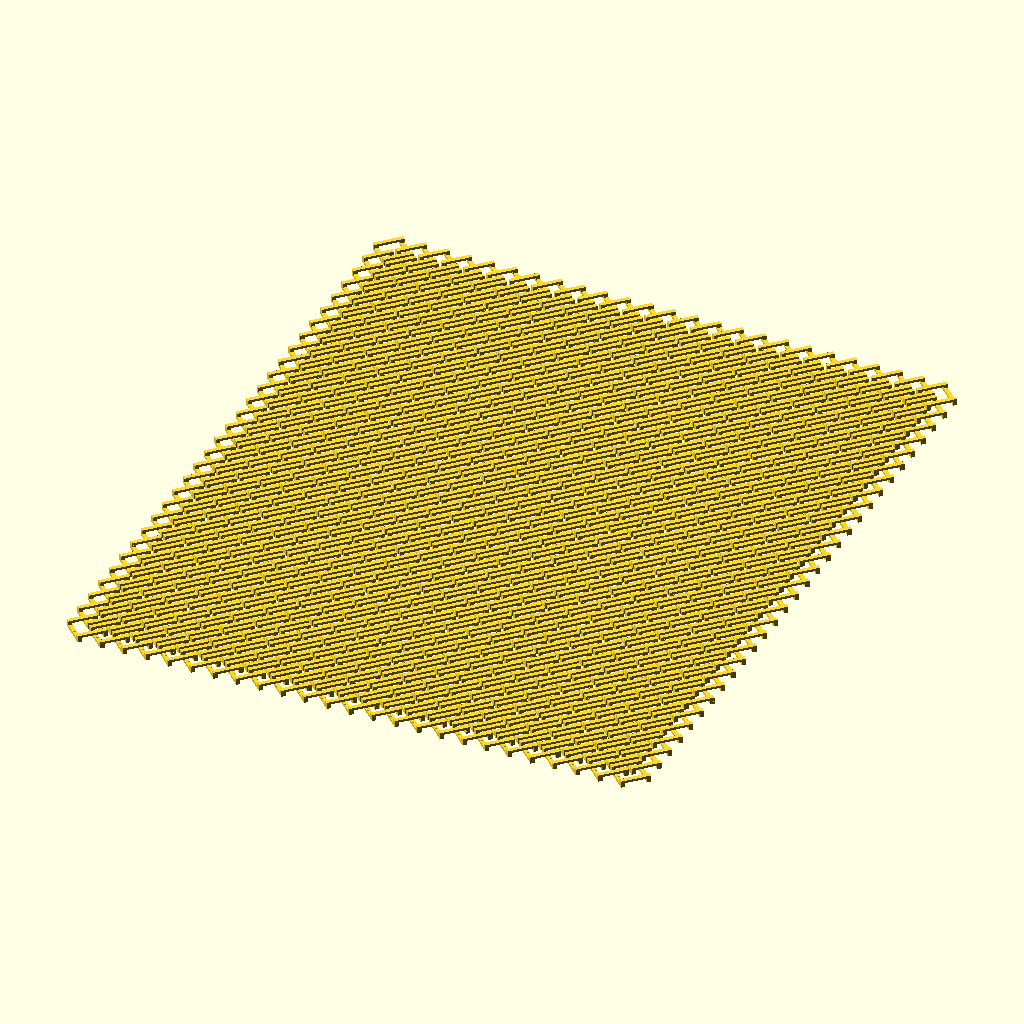
Cell 1 — every parameter at its default value.
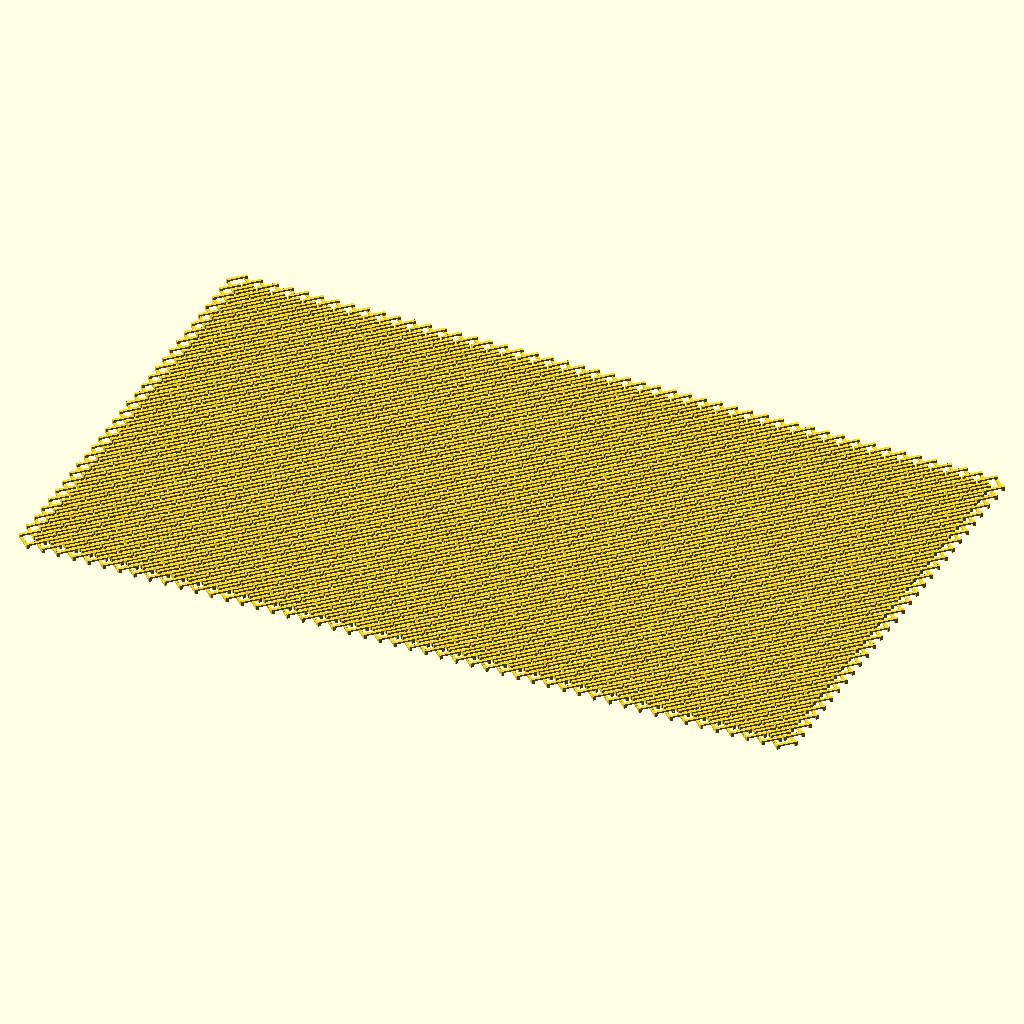
Cell 2: the same model with width = 420.
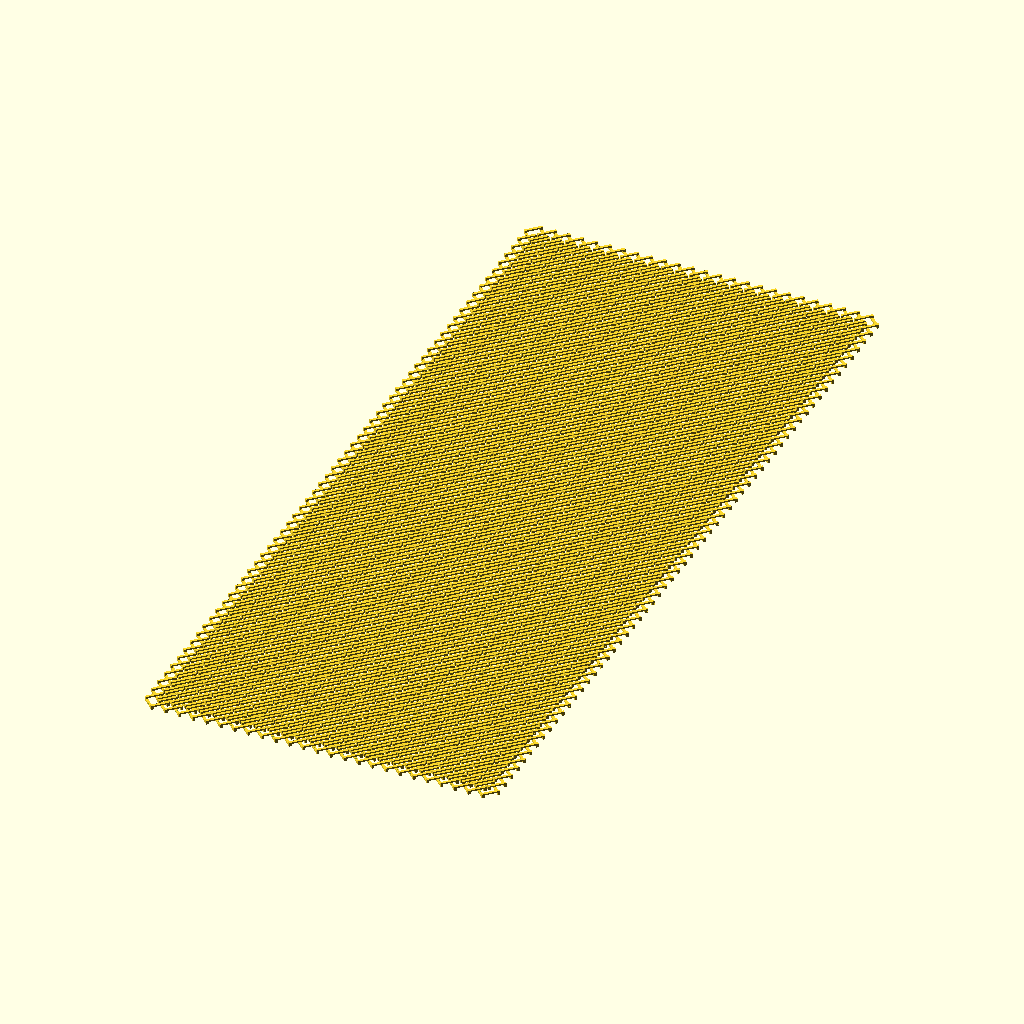
Cell 3: the same model with height = 500.
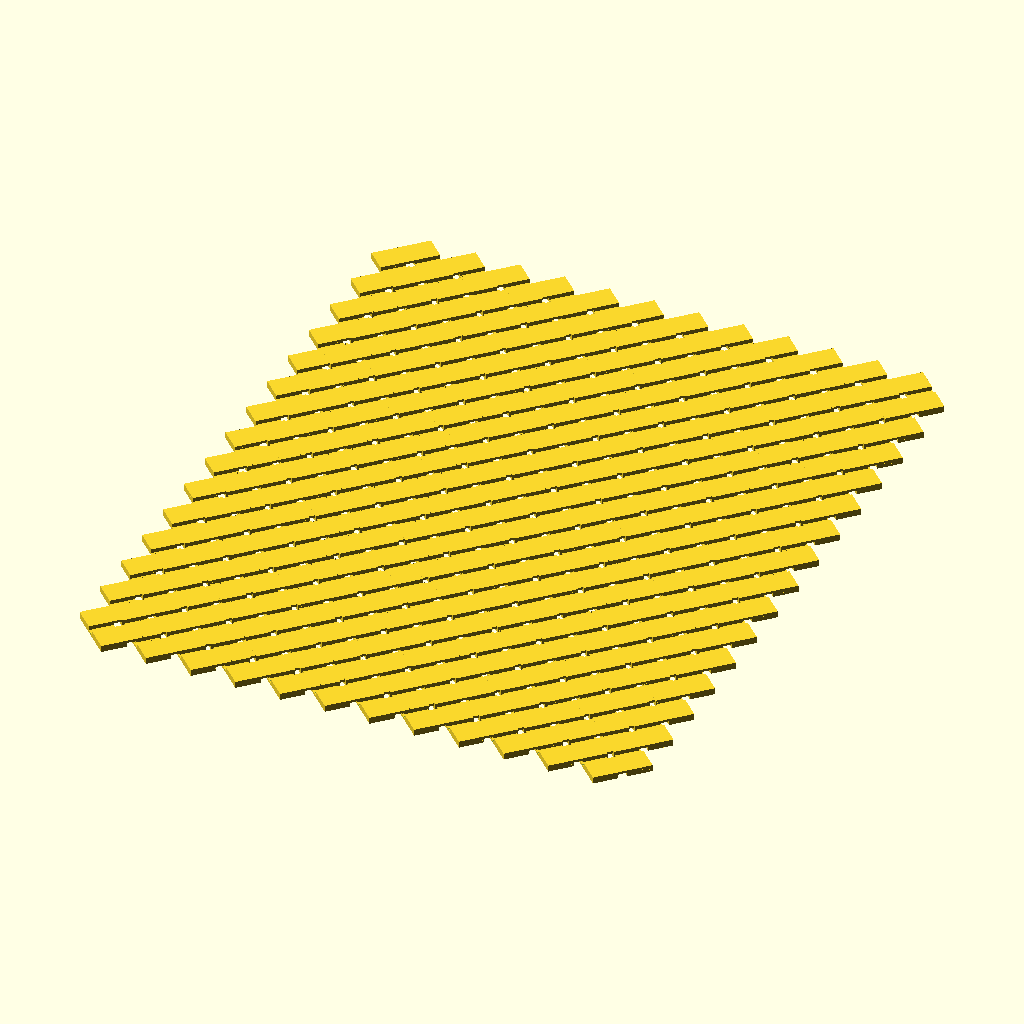
Cell 4 — outerRadius set to 15, the other parameters unchanged.
All cells are drawn from the same view direction (rotation 55°, 0°, 25°, orthographic, colour scheme Cornfield), but the view is re-fitted for each cell, so position and scale can differ between cells as well as the parameter.
The OpenSCAD source (inputs/thingiverse/files/thing-3192549/files/ChainFabric.scad):

/* [Sheet] */

// Maximum width (in mm) of the sheet
width = 210;

// Maximum height (in mm) of the sheet
height = 250;

// Adjusts what peices are connectors
connectorStyle = 1; // [0:None, 1:Two Edges, 2:All Pieces]

/* [Links] */

outerRadius = 7.5;

innerRadius = 6;

// Height of the horizontal bars
thickness = .9;

// Height of vertical beams
connectorHeight = .6;

// Amount to translate each link (relative to the outer radius)
translateMultiplier = 1.1;

// Size of gap for connector pieces (relative to the thickness)
connectorHoleMultiplier = .25;

/* [Hidden] */

$fs = 1;
$fa = 1;

or = outerRadius;
ir = innerRadius;

translateAmount = or * translateMultiplier;


module subpiece()
	linear_extrude(height=thickness, center=true)
		translate([or/2, or/2, 0])
			rotate(-45)
				translate([0, ir/2 - or/2])
					square([sqrt(2) * (or), or - ir], center=true);

module subpieceConnector()
	linear_extrude(height=connectorHeight, center=true)
		translate([or - sqrt(2) * (or - ir)/2, 0, 0])
			rotate(45)
				square(or - ir, center=true);

module piece() {
	for(i = [0 : 90 : 359])
		rotate(i) {
			subpieceConnector();
			translate([0, 0, (i % 180 ? 1 : -1) * (connectorHeight/2 + thickness/2)])
				subpiece();
		}
}

module connector()
	difference(){
		piece();

		rotate(45)
			translate([-or/2, 0, -thickness/2 -connectorHeight/2])
				rotate([30])
					cube([or, thickness * connectorHoleMultiplier, thickness * 2 + connectorHeight * 2], center=true);
	}

translate([or, or])
	for(i = [0 : translateAmount : width - or * translateMultiplier])
		for(j = [0 : translateAmount : height - or * translateMultiplier])
			translate([i, j])
				if(connectorStyle == 0)
					piece();
				else if(connectorStyle == 2)
					connector();
				else if(i == 0 || j == 0)
					connector();
				else
					piece();
Parameter table extracted from the source (name, type, default, range or options):
width: number, default 210
height: number, default 250
connectorStyle: number, default 1, options 0, 1, 2
outerRadius: number, default 7.5
innerRadius: number, default 6
thickness: number, default 0.9
connectorHeight: number, default 0.6
translateMultiplier: number, default 1.1
connectorHoleMultiplier: number, default 0.25
